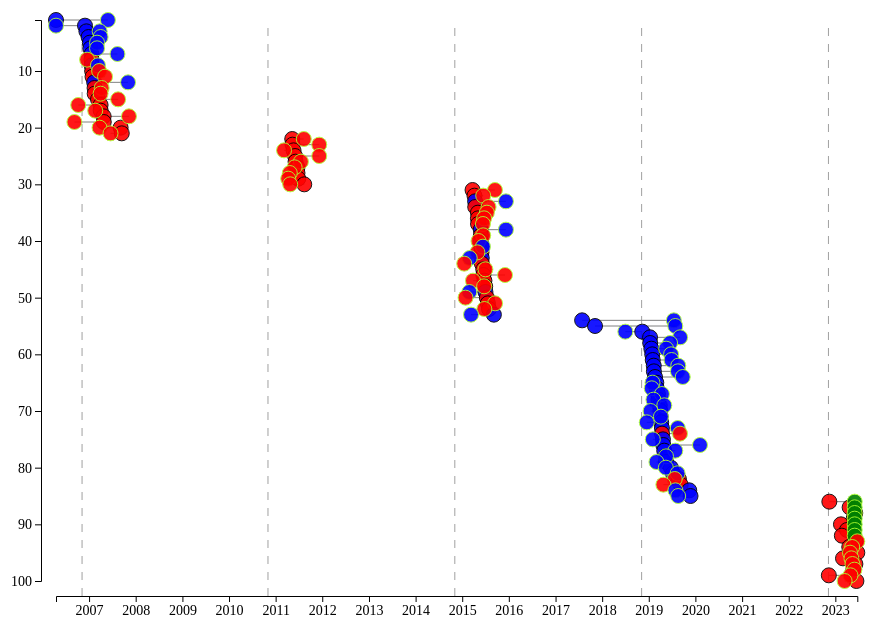
D3 v7 page, settled after 480 driven frames (8 s of simulated time); the page loaded 1 data file(s).


// ── js/script.js
function main() {
    // use D3 to read in data
    // Parse the Data
    d3.csv("data/primaryCandidates-Updated.csv").then( function(data) {

        var parseTime = d3.timeFormat("%b %d %Y");
        
        
        data.forEach(function(row) {
            row.year = +row.year;
            row.daysAfterMidtermsAnnounced = +row.daysAfterMidtermsAnnounced;
            row.id = +row.id;
            //row.announced = parseTime(new Date(row.announced))
            //console.log((new Date(row.announced)))
            row.announced = (new Date(row.announced))
            row.announced = parseTime(row.announced)
            row.withdrew = (new Date(row.withdrew))
            row.withdrew = parseTime(row.withdrew)
            // console.log(row.announced)
            // console.log(typeof(row.withdrew))
        //console.log(new Date(row.announced))
        });

        drawScatterplot(data);
    });
}

function drawScatterplot(data) {
    
    const margin = {top: 50, right: 50, bottom: 50, left: 50};
    const divWidth = document.getElementById("scatterplot").offsetWidth;
    const width = divWidth * 0.9;
    const height = window.innerHeight * 0.75;
    const midtermDates = ["11/7/2006", "11/2/2010", "11/4/2014", "11/6/2018", "11/8/2022"] 
    
    // append the svg object to the body of the page
    // document.getElementById("scatterplot") = d3.select("#scatterplot")

    //11-20-2023 - add tips
    const tips = d3
        .select("body").append("div")
        .attr("class", "tips")
        .style("opacity", 0);
    //11-20-2023 - add tips

    const svg = d3.select("#scatterplot")
        .append("svg")
        .attr("width", width + margin.left + margin.right)
        .attr("height", height + margin.top + margin.bottom)
        //.style("background-color", "pink")
        .append("g")
        .attr("transform", `translate(${margin.left}, ${margin.top})`)
                
    //console.log(d3.extent(data, function(d) { return d.daysAfterMidtermsAnnounced }));

    //11-20-2023 - mouse for tips
        


    // create x scale
    // let xScale = d3.scaleLinear()
    //     .domain(d3.extent(data, function(d) { return d.daysAfterMidtermsAnnounced }))
    //     .range([margin.left, width]);

    var parseTime = d3.timeFormat("%b %d %Y");
    //var format = d3.time.format("%b-%d-%Y");
    //console.log(format(new Date(1075611600000))); // returns a string

        // let xScale = d3.scaleTime()
        //     .domain(d3.extent(data, function(d) { return d.year }))   //d.announced
        //     .range([margin.left, width])
        //     console.log(d3.extent(data, function(d) { return d.year })); //d.announced


        //UNCOMMENT THIS BELOW
        //WORKING 11/26/2023
        // let xScale = d3.scaleLinear()
        //     .domain(d3.extent(data, function(d) { 
        //         d.announced = (new Date(d.announced))
        //         //d.announced = parseTime(d.announced)
        //         //return (new Date(d.announced)) }))   //d.announced
        //         return (d.announced) }))
        //     .range([margin.left, width]);
        //     //console.log(d3.extent(data, function(d) { 
        //     //    d.announced = (new Date(d.announced))
        //         //d.announced = parseTime(d.announced)
        //     //    return typeof d.announced })); //d.announced

        //CONVERTED TO TIMESCALE 11/26/2023
        let xScale = d3.scaleTime()
            .domain(d3.extent(data, function(d) {d.announced = (new Date(d.announced)) 
                return (d.announced)}))
            .range([margin.left-35, width]);
            // console.log(d3.extent(data, function(d) {d.announced = (new Date(d.announced)) 
            //     return (d.announced)}));

        let x2Scale = d3.scaleTime()
            .domain(d3.extent(data, function(d) {d.withdrew = (new Date(d.withdrew)) 
                return (d.withdrew)}))
            .range([margin.left-35, width]);
            // console.log(d3.extent(data, function(d) {d.withdrew = (new Date(d.withdrew)) 
            //     return (d.withdrew)}));

    // add x axis

    //add background color - FP 11-8-2023
    // svg.append("rect")
    //     .attr("width", width + margin.left + margin.right)
    //     .attr("height", height + margin.top + margin.bottom)
    //     .attr("fill", "pink");
    
    svg.append("g")
        .style("font", "14px times") // increase font FP 11-8-2023
        .attr("class", "axis")
        .attr("transform", `translate(0, ${height})`)
        .call(d3.axisBottom(xScale)
        .ticks(20)
        .tickFormat(d3.timeFormat('%Y')) //11-26-2023 - cleaned up x axis labels
        );
    
    // create y scale
    // const yScale = d3.scaleLinear()
    //     .domain(d3.extent(data, function(d) { return d.year }))
    //     .range([75, height-75]); // move y axis above x axis FP 11-8-2023
         const yScale = d3.scaleLinear()
            .domain(d3.extent(data, function(d) { return d.id }))
            .range([0, height-15]); // move y axis above x axis FP 11-8-2023



    // add Y axis
    //console.log(d3)
    svg.append("g")
        .style("font", "14px times") // increase font FP 11-8-2023
        .attr("class", "axis")
        .attr("transform", `translate(0, 0)`)
        .call(d3.axisLeft(yScale)
        .tickFormat(d3.format('d'))  //tickFormat to remove commas - FP 11-8-2023
        );
        //.ticks(d3.utcYear.every(3))
        //.tickFormat(d3.format('d')));  //tickFormat to remove commas - FP 11-8-2023
        // .tickFormat(function(d) {
        //     if (d===2022) 
        //        { return "" }
        //     if (d===2018)
        //        { return "" }
        //     if (d===2014) 
        //        { return "" }
        //     if (d===2010)
        //        { return "" }
        //     else 
        //        { return d}
        //})
    
    var theDate = new Date("2018/11/6");
    //console.log(theDate)
    //var today = theDate.getMonth()+1 + "/" + theDate.getDate() + "/" +     theDate.getFullYear();
    
    //11-24-2023: Vertical lines denoting midterm dates
    // svg.append("line")
    //      .style("stroke", "blue")
    //      .style("stroke-width", .8)
    //      .attr("class", "theLine")
    //      //.attr("x1", xScale(theDate))
    //      .attr("x1", xScale(new Date(midtermDates[1])))
    //      .attr("x2", xScale(new Date(midtermDates[1])))       
    //      .attr("y1", height)
    //      .attr("y2", 0); 
         
    //11-24-2023: append loop for vertical midtermyear lines
    //THIS WAS INTERESTING
    
            // for (var i = 0; i < midtermDates.length; i++) {
            //     //console.log(new Date (midtermDates[i]));
            //     //var filteredData = (function(d) {
            //     //    return (new Date (midtermDates[i]));
            //     //});
            //     console.log(i);
            //     var lines = svg.selectAll(null)
            //       .data(midtermDates)
            //       .enter()
            //       .append("line")
            //       .attr("class", "theLine")
            //       .attr("x1", function(d) {
            //         return xScale(new Date(midtermDates[i]))
            //       })
            //       .attr("x2", function(d) {
            //         return xScale(new Date(midtermDates[i]))
            //       })
            //       .attr("y1", function(d) {
            //         return height
            //       })
            //       .attr("y2", 0)
            //       .style("stroke", "blue");
            //       //.style("stroke-width", .8);
              
            //   };

            //11-24-2023: 2nd attempt to append vertical midtermyear lines
            var lines = svg.selectAll(null)
                .data(midtermDates)
                .enter()
                .append("line")
                .attr("class", "theLine")
                //.attr("x1", function(d, i) {return xScale(new Date(d))})
                .attr("x1", function(d, i) {return xScale(new Date(d))})
                //.attr("x2", function(d, i) {return xScale(new Date(d))})   
                .attr("x2", function(d, i) {return xScale(new Date(d))})
                .attr("y1", function(d, i) {return height})
                .attr("y2", 0)
                .attr('indx', function(d, i) {return i})
                .on('mouseover', function (d) {
                    d3.select(this).transition()
                        .duration('50')
                        .style('opacity', '1');
                    tips.transition()
                        .duration(50)
                        .style("opacity", 1);
                    //let midtrmyr = (midtermDates);
                    let indx = d.target.getAttribute('indx');
                    //console.log(indx);
                    tips.html(midtermDates[indx])
                        .style("left", (d.pageX + 10) + "px")
                        .style("top", (d.pageY - 15) + "px");
                
                })
                .on('mouseout', function (d) {
                    d3.select(this).transition()
                        .duration('50')
                        .style('opacity', '0.75');
                    tips.transition()
                        .duration('50')
                        .style("opacity", 0);
                }); 

    // svg.append("line")
    //      //.append("line") 
    //      .attr("class", "theLine")
    //      //.attr("x1", xScale(theDate))   
    //      .attr("fill",  "white")
    //      .attr("x1", xScale(new Date(midtermDates[3])))
    //      .attr("x2", xScale(new Date(midtermDates[3])))
    //      .attr("y1", height)
    //      .attr("y2", 0);
    
    //11-24-2023: Add second set of mouse-over & outs for vertical mid term year lines
    //svg.select('.theLine')
         

        //Added Mouse test
        

    //midtermDates.forEach(function(d){ return console.log( new Date(d))})     



        //.ticks(5)

    // Lines
    svg.selectAll("myline")
    .data(data)
    .join("line")
        .attr("x1", function(row) { return xScale(row.announced)})
        //.attr("x2", function(row) { return x2Scale(row.withdrew)})
        .attr("x2", function(row) { 
            if (row.withdrew == "Invalid Date") {var theDay = d3.timeDay()
                return x2Scale(theDay)}
            else {return x2Scale(row.withdrew)};})
        .attr("y1", function(row) { return yScale(row.id)})
        .attr("y2", function(row) { return yScale(row.id)})
        .attr("stroke", "grey")
        .attr("stroke-width", "1px");    

    // add circles
    svg.selectAll(".announcedCircle")
        .data(data)
        .enter()
        .append("circle")
        .attr('class', 'announcedCircle')
        .attr("cx", function(row) { return xScale(row.announced)})
        .attr("cy", function(row) { return yScale(row.id)})
        // dynamic color change from 'red' to 'blue' - FP 11-13-2023
        .style("fill", function(row){ return row.party == 'D' ? 'blue' : 'red' })
        // .style("visibility", function(row) {
        //     console.log(row.announced)})
        .style("visibility", function(row) { 
                if (row.announced == "Mon Dec 04 2023 00:00:00 GMT-0500 (Eastern Standard Time)") {return "hidden"}
                else if (row.announced == "Tue Nov 05 2024 00:00:00 GMT-0500 (Eastern Standard Time)") {return "hidden"}
                else if (row.announced == "Invalid Date") {return "hidden"}
                else {return "visible"};})
        .on('mouseover', function (d) {
            d3.select('announcedCircle').transition()
                .duration('50')
                .attr('opacity', '.15');
            tips.transition()
                .duration(50)
                .style("opacity", 1);
            let candName = (d.srcElement.__data__.candidate);
            let candYear = (d.srcElement.__data__.announced);
            var parseSDt = d3.timeFormat("%x");  //11-24-2023: why did parseTime work but parseSDt had to be declared closer to this append?
            let candYearfmt = parseSDt(candYear);
            //console.log(candName);
            tips.html(candName + "<br>" + "Announced" + "<br>" + candYearfmt)
                .style("left", (d.pageX + 10) + "px")
                .style("top", (d.pageY - 15) + "px");
        
        })
        .on('mouseout', function (d) {
            d3.select('announcedCircle').transition()
                .duration('50')
                .attr('opacity', '1');
                tips.transition()
                .duration('50')
                .style("opacity", 0);
        }); 

        svg.selectAll(".withdrewCircle")
        .data(data)
        .enter()
        .append("circle")
        .attr('class', 'withdrewCircle')
        //.attr("cx", function(row) { return x2Scale(row.withdrew)})
        .attr("cx", function(row) {
                if (row.withdrew == "Invalid Date") {var theDay = d3.timeDay();
                    return x2Scale(theDay)}
                else {return x2Scale(row.withdrew)};})
        .attr("cy", function(row) { return yScale(row.id)})
        // dynamic color change from 'red' to 'blue' - FP 11-13-2023
        .style("fill", function(row){
            //console.log(row.party + " " + row.withdrew) 
            if (row.withdrew == "Invalid Date") {return "green"}
            else if (row.party == 'D') {return "blue"}
            else {return "red"};})
            //
            
            // return row.party == 'D' ? 'blue' : 'red' })
        // .style("visibility", function(row) {
        //     console.log(row.withdrew)})
        .style("visibility", function(row) {
                //console.log(row.withdrew)
                if (row.withdrew == "Mon Apr 17 2006 00:00:00 GMT-0400 (Eastern Daylight Time)") {return "hidden"}
                else if (row.withdrew == "Tue Nov 05 2024 00:00:00 GMT-0500 (Eastern Standard Time)") {return "hidden"}
                else if (row.withdrew == "Invalid Date") {return "visible "}
                else {return "visible"};})
        .on('mouseover', function (d) {
            d3.select('withdrewCircle').transition()
                .duration('50')
                .attr('opacity', '.15');
            tips.transition()
                .duration(50)
                .style("opacity", 1);
            let candName = (d.srcElement.__data__.candidate);
            let candwthdr = (d.srcElement.__data__.withdrew);
            if (candwthdr == "Invalid Date") {
                candwthdr = d3.timeDay()
                statusvar = "Active";}
            else {
                candwthdr = (d.srcElement.__data__.withdrew)
                statusvar = "Withdrew"};
            var parseSDt = d3.timeFormat("%x");  //11-24-2023: why did parseTime work but parseSDt had to be declared closer to this append?
            let candYearfmt = parseSDt(candwthdr);
            //console.log(candwthdr);
            tips.html(candName + "<br>" + statusvar + "<br>" + candYearfmt)
                .style("left", (d.pageX + 10) + "px")
                .style("top", (d.pageY - 15) + "px");
        
        })
        .on('mouseout', function (d) {
            d3.select('withdrewCircle').transition()
                .duration('50')
                .attr('opacity', '1');
                tips.transition()
                .duration('50')
                .style("opacity", 0);
        });     
}



main();

### data: data/primaryCandidates-Updated.csv
id, candidate, announced, withdrew, campaignLength, party, year, wonNomination, imcumbant, daysUntilConventionAnnounced, daysUntilConventionSuspended, daysAfterMidtermsAnnounced, 
1, Mike Gravel '08, 4/17/2006, 3/26/2008, 709, D, 2008, 0, 0, 863, 154, -204, 
2, Tom Vilsack, 11/30/2006, 2/23/2007, 85, D, 2008, 0, 0, 636, 551, 23, 
3, Dennis Kucinich, 12/11/2006, 1/23/2008, 408, D, 2008, 0, 0, 625, 217, 34, 
4, John Edwards, 12/28/2006, 1/30/2008, 398, D, 2008, 0, 0, 608, 210, 51, 
5, Joe Biden '08, 1/7/2007, 1/3/2008, 361, D, 2008, 0, 0, 598, 237, 61, 
6, Chris Dodd, 1/11/2007, 1/3/2008, 357, D, 2008, 0, 0, 594, 237, 65, 
7, Hillary Clinton '08, 1/20/2007, 6/7/2008, 504, D, 2008, 0, 0, 585, 81, 74, 
8, Sam Brownback, 1/20/2007, 10/19/2007, 272, R, 2008, 0, 0, 592, 320, 74, 
9, Bill Richardson, 1/21/2007, 1/10/2008, 354, D, 2008, 0, 0, 584, 230, 75, 
10, Duncan Hunter, 1/25/2007, 1/19/2008, 359, R, 2008, 0, 0, 587, 228, 79, 
11, Mike Huckabee '08, 1/28/2007, 3/4/2008, 401, R, 2008, 0, 0, 584, 183, 82, 
12, Barack Obama, 2/10/2007, 8/27/2008, 564, D, 2008, 1, 0, 564, 0, 95, 
13, Mitt Romney '08, 2/13/2007, 2/7/2008, 359, R, 2008, 0, 0, 568, 209, 98, 
14, Rudy Giuliani, 2/14/2007, 1/30/2008, 350, R, 2008, 0, 0, 567, 217, 99, 
15, Ron Paul '08, 3/12/2007, 6/12/2008, 458, R, 2008, 0, 0, 541, 83, 125, 
16, Tommy Thompson, 4/1/2007, 8/12/2007, 133, R, 2008, 0, 0, 521, 388, 145, 
17, Tom Tancredo, 4/2/2007, 12/20/2007, 262, R, 2008, 0, 0, 520, 258, 146, 
18, John McCain, 4/25/2007, 9/3/2008, 497, R, 2008, 1, 0, 497, 0, 169, 
19, Jim Gilmore '08, 4/26/2007, 7/14/2007, 79, R, 2008, 0, 0, 496, 417, 170, 
20, Fred Thompson, 9/5/2007, 1/22/2008, 139, R, 2008, 0, 0, 364, 225, 302, 
21, Alan Keyes, 9/14/2007, 4/15/2008, 214, R, 2008, 0, 0, 355, 141, 311, 
22, Newt Gingrich, 5/11/2011, 5/2/2012, 357, R, 2012, 0, 0, 475, 118, 190, 
23, Ron Paul '12, 5/13/2011, 8/28/2012, 473, R, 2012, 0, 0, 473, 0, 192, 
24, Herman Cain, 5/21/2011, 12/3/2011, 196, R, 2012, 0, 0, 465, 269, 200, 
25, Mitt Romney '12, 6/2/2011, 8/28/2012, 453, R, 2012, 1, 0, 453, 0, 212, 
26, Rick Santorum '12, 6/6/2011, 4/10/2012, 309, R, 2012, 0, 0, 449, 140, 216, 
27, Buddy Roemer, 6/21/2011, 2/22/2012, 246, R, 2012, 0, 0, 434, 188, 231, 
28, Jon Huntsman Jr., 6/21/2011, 1/16/2012, 209, R, 2012, 0, 0, 434, 225, 231, 
29, Michele Bachmann, 6/27/2011, 1/4/2012, 191, R, 2012, 0, 0, 428, 237, 237, 
30, Rick Perry '12, 8/13/2011, 1/19/2012, 159, R, 2012, 0, 0, 381, 222, 284, 
31, Ted Cruz, 3/23/2015, 5/3/2016, 407, R, 2016, 0, 0, 484, 77, 139, 
32, Rand Paul, 4/7/2015, 2/3/2016, 302, R, 2016, 0, 0, 469, 167, 154, 
33, Hillary Clinton '16, 4/12/2015, 7/26/2016, 471, D, 2016, 1, 0, 471, 0, 159, 
34, Marco Rubio, 4/13/2015, 3/15/2016, 337, R, 2016, 0, 0, 463, 126, 160, 
35, Ben Carson, 5/4/2015, 3/2/2016, 303, R, 2016, 0, 0, 442, 139, 181, 
36, Carly Fiorina, 5/4/2015, 2/10/2016, 282, R, 2016, 0, 0, 442, 160, 181, 
37, Mike Huckabee '16, 5/5/2015, 2/1/2016, 272, R, 2016, 0, 0, 441, 169, 182, 
38, Bernie Sanders '16, 5/26/2015, 7/26/2016, 427, D, 2016, 0, 0, 427, 0, 203, 
39, Rick Santorum '16, 5/27/2015, 2/3/2016, 252, R, 2016, 0, 0, 419, 167, 204, 
40, George Pataki, 5/28/2015, 12/29/2015, 215, R, 2016, 0, 0, 418, 203, 205, 
41, Martin O'Malley, 5/30/2015, 2/1/2016, 247, D, 2016, 0, 0, 423, 176, 207, 
42, Lindsey Graham, 6/1/2015, 12/21/2015, 203, R, 2016, 0, 0, 414, 211, 209, 
43, Lincoln Chafee, 6/3/2015, 10/23/2015, 142, D, 2016, 0, 0, 419, 277, 211, 
44, Rick Perry '16, 6/4/2015, 9/11/2015, 99, R, 2016, 0, 0, 411, 312, 212, 
45, Jeb Bush, 6/15/2015, 2/20/2016, 250, R, 2016, 0, 0, 400, 150, 223, 
46, Donald Trump, 6/16/2015, 7/19/2016, 399, R, 2016, 1, 0, 399, 0, 224, 
47, Bobby Jindal, 6/24/2015, 11/17/2015, 146, R, 2016, 0, 0, 391, 245, 232, 
48, Chris Christie, 6/30/2015, 2/10/2016, 225, R, 2016, 0, 0, 385, 160, 238, 
49, Jim Webb, 7/2/2015, 10/20/2015, 110, D, 2016, 0, 0, 390, 280, 240, 
50, Scott Walker, 7/13/2015, 9/21/2015, 70, R, 2016, 0, 0, 372, 302, 251, 
51, John Kasich, 7/21/2015, 5/4/2016, 288, R, 2016, 0, 0, 364, 76, 259, 
52, Jim Gilmore '16, 7/30/2015, 2/12/2016, 197, R, 2016, 0, 0, 355, 158, 268, 
53, Lawrence Lessig, 9/6/2015, 11/2/2015, 57, D, 2016, 0, 0, 324, 267, 306, 
54, John Delaney, 7/28/2017, 1/31/2020, 917, D, 2020, 0, 0, 1117, 200, -466, 
55, Andrew Yang, 11/6/2017, 2/11/2020, 827, D, 2020, 0, 0, 1016, 189, -365, 
56, Richard Ojeda, 11/11/2018, 1/25/2019, 75, D, 2020, 0, 0, 646, 571, 5, 
57, Tulsi Gabbard, 1/11/2019, 3/19/2020, 433, D, 2020, 0, 0, 585, 152, 66, 
58, Julián Castro, 1/12/2019, 1/2/2020, 355, D, 2020, 0, 0, 584, 229, 67, 
59, Kamala Harris, 1/21/2019, 12/3/2019, 316, D, 2020, 0, 0, 575, 259, 76, 
60, Marianne Williamson, 1/28/2019, 1/10/2020, 347, D, 2020, 0, 0, 568, 221, 83, 
... 40 more rows